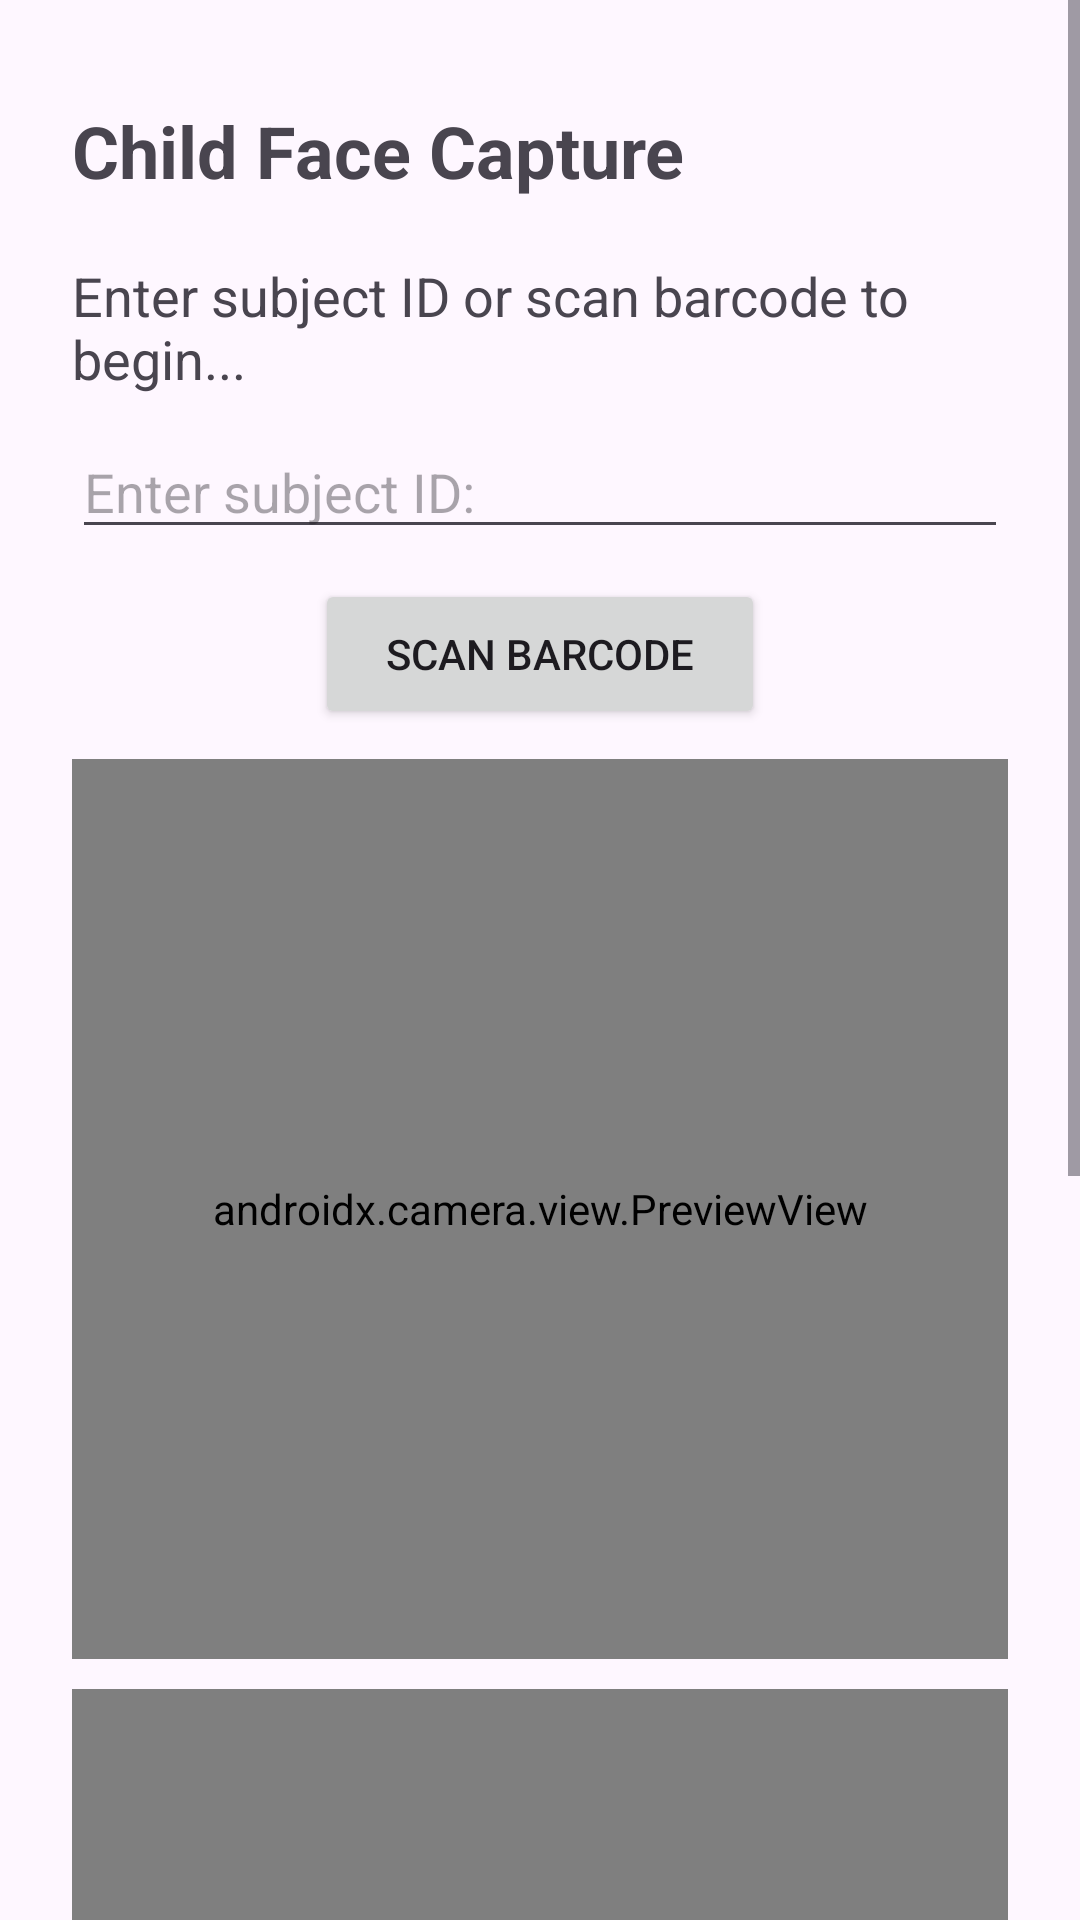

Produce the Android XML layout that renders to this screen, including the resource entries it uses.
<!-- AndroidManifest.xml: application theme Theme.FaceCapture -->
<!-- res/layout/activity_main.xml -->
<?xml version="1.0" encoding="utf-8"?>
<ScrollView
    xmlns:android="http://schemas.android.com/apk/res/android"
    android:layout_width="match_parent"
    android:layout_height="match_parent">

<LinearLayout xmlns:android="http://schemas.android.com/apk/res/android"
    android:layout_width="match_parent"
    android:layout_height="match_parent"
    android:gravity="center"
    android:orientation="vertical"
    android:padding="24dp">

    <TextView
        android:id="@+id/titleText"
        android:layout_width="match_parent"
        android:layout_height="wrap_content"
        android:layout_marginTop="10dp"
        android:text="Child Face Capture"
        android:textSize="24sp"
        android:textStyle="bold" />

    <TextView
        android:layout_width="match_parent"
        android:layout_height="wrap_content"
        android:layout_marginTop="20dp"
        android:text="Enter subject ID or scan barcode to begin..."
        android:textSize="18sp" />

    <EditText
        android:id="@+id/subjectIdInput"
        android:layout_width="match_parent"
        android:layout_height="wrap_content"
        android:layout_marginTop="10dp"
        android:hint="Enter subject ID:"
        android:inputType="text" />

    <Button
        android:id="@+id/startScanButton"
        android:layout_width="150dp"
        android:layout_height="50dp"
        android:layout_marginTop="10dp"
        android:text="Scan barcode" />

    <androidx.camera.view.PreviewView
        android:id="@+id/barcodePreview"
        android:layout_width="match_parent"
        android:layout_height="300dp"
        android:layout_marginTop="10dp" />

    <androidx.camera.view.PreviewView
        android:id="@+id/cameraPreview"
        android:layout_width="match_parent"
        android:layout_height="400dp"
        android:layout_marginTop="10dp" />

    <Button
        android:id="@+id/startCaptureButton"
        android:layout_width="match_parent"
        android:layout_height="wrap_content"
        android:layout_marginTop="10dp"
        android:text="Start face capture" />

</LinearLayout>

</ScrollView>
<!-- resources referenced by this layout -->
<resources>
  <style name="Theme.FaceCapture" parent="Base.Theme.FaceCapture" />
  <style name="Base.Theme.FaceCapture" parent="Theme.Material3.DayNight.NoActionBar">
          
          
      </style>
</resources>
